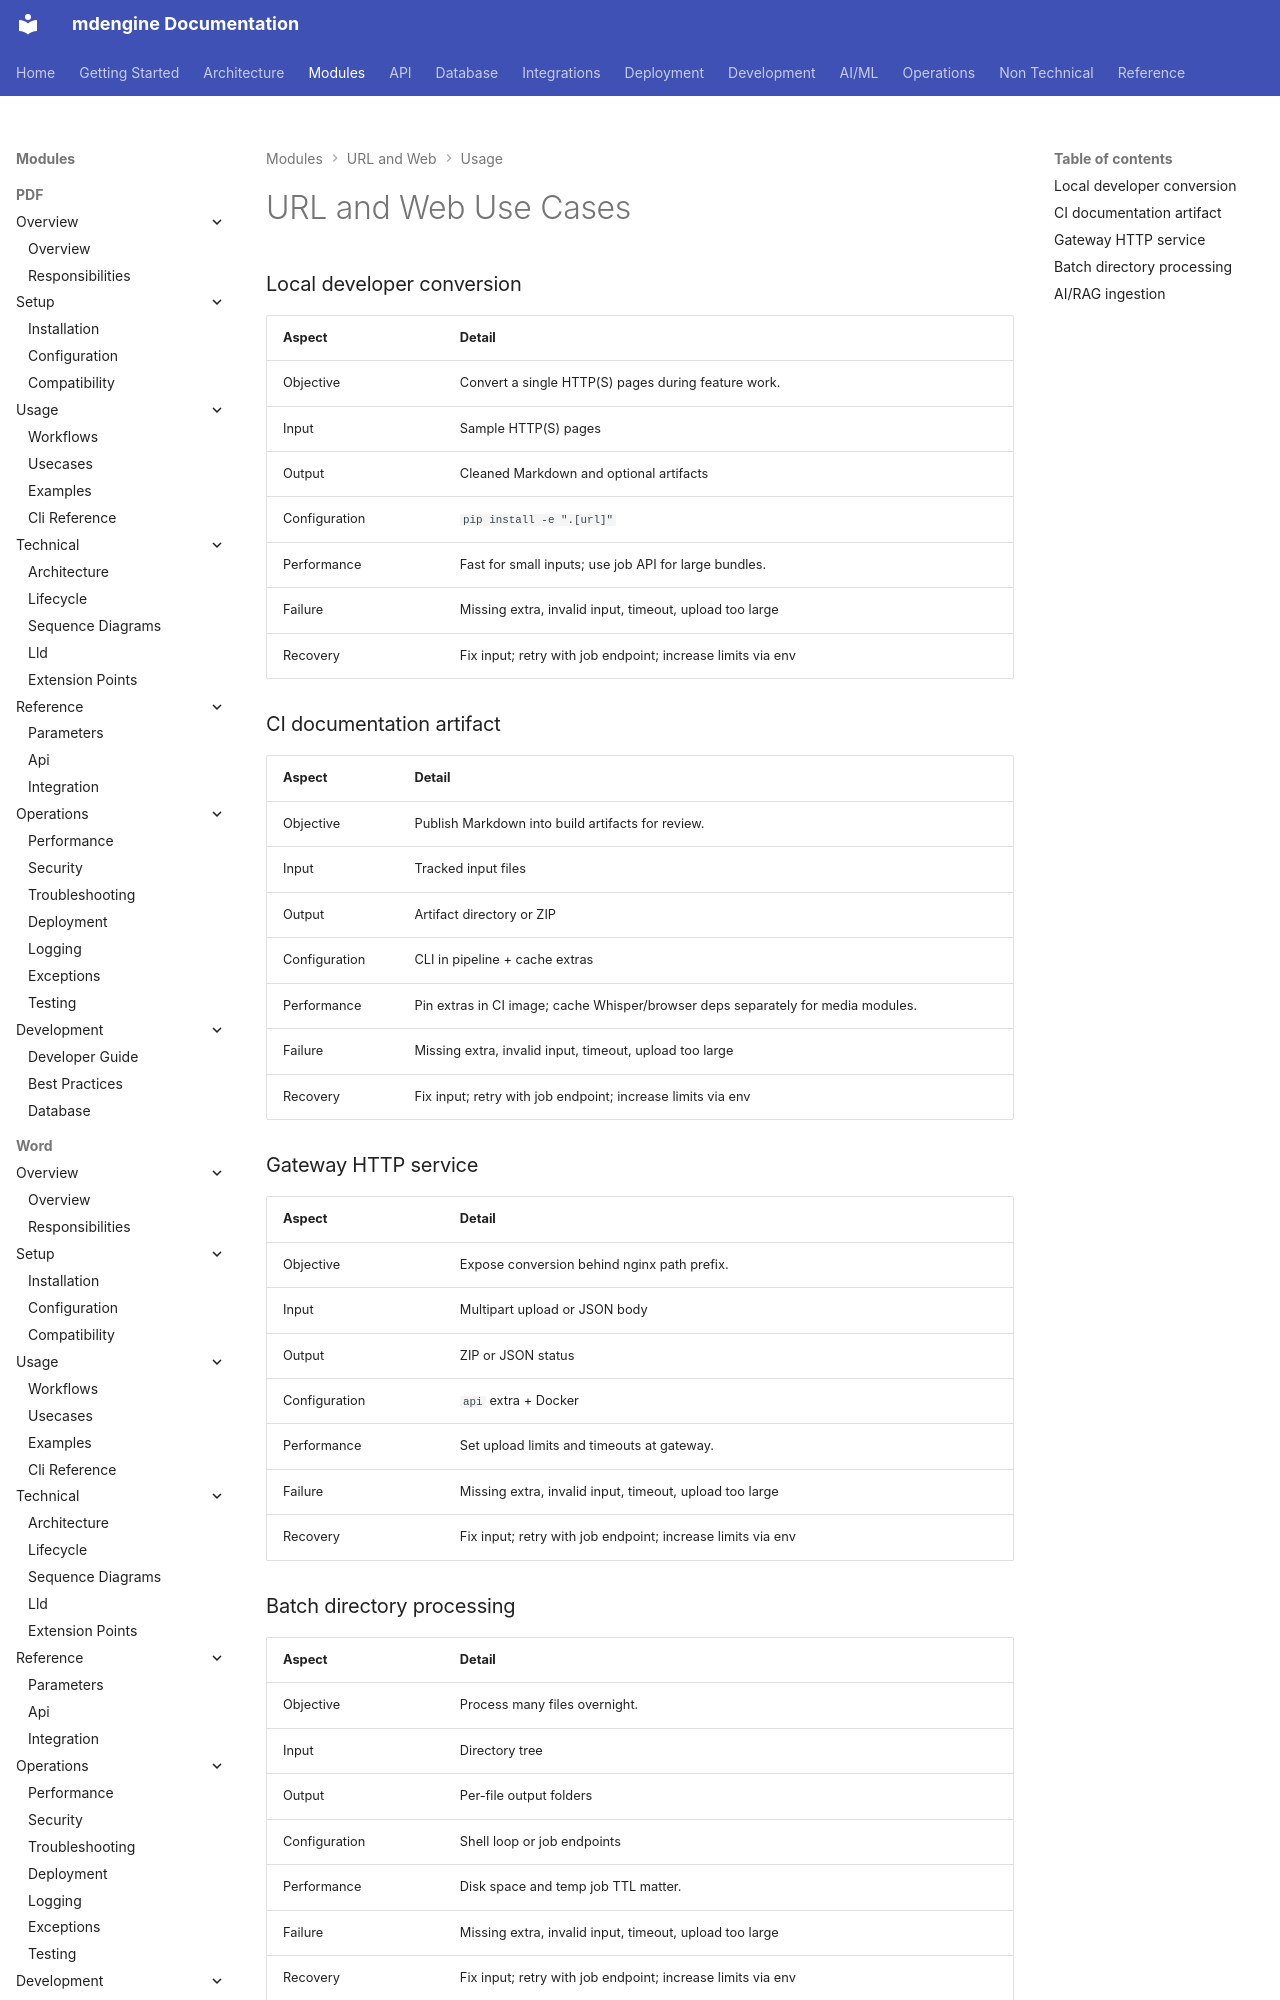

repository: mdengine/md-generator · page: modules/url/usecases/index.html · generator: mkdocs

# URL and Web Use Cases

### Local developer conversion

| Aspect | Detail |
|--------|--------|
| Objective | Convert a single HTTP(S) pages during feature work. |
| Input | Sample HTTP(S) pages |
| Output | Cleaned Markd
